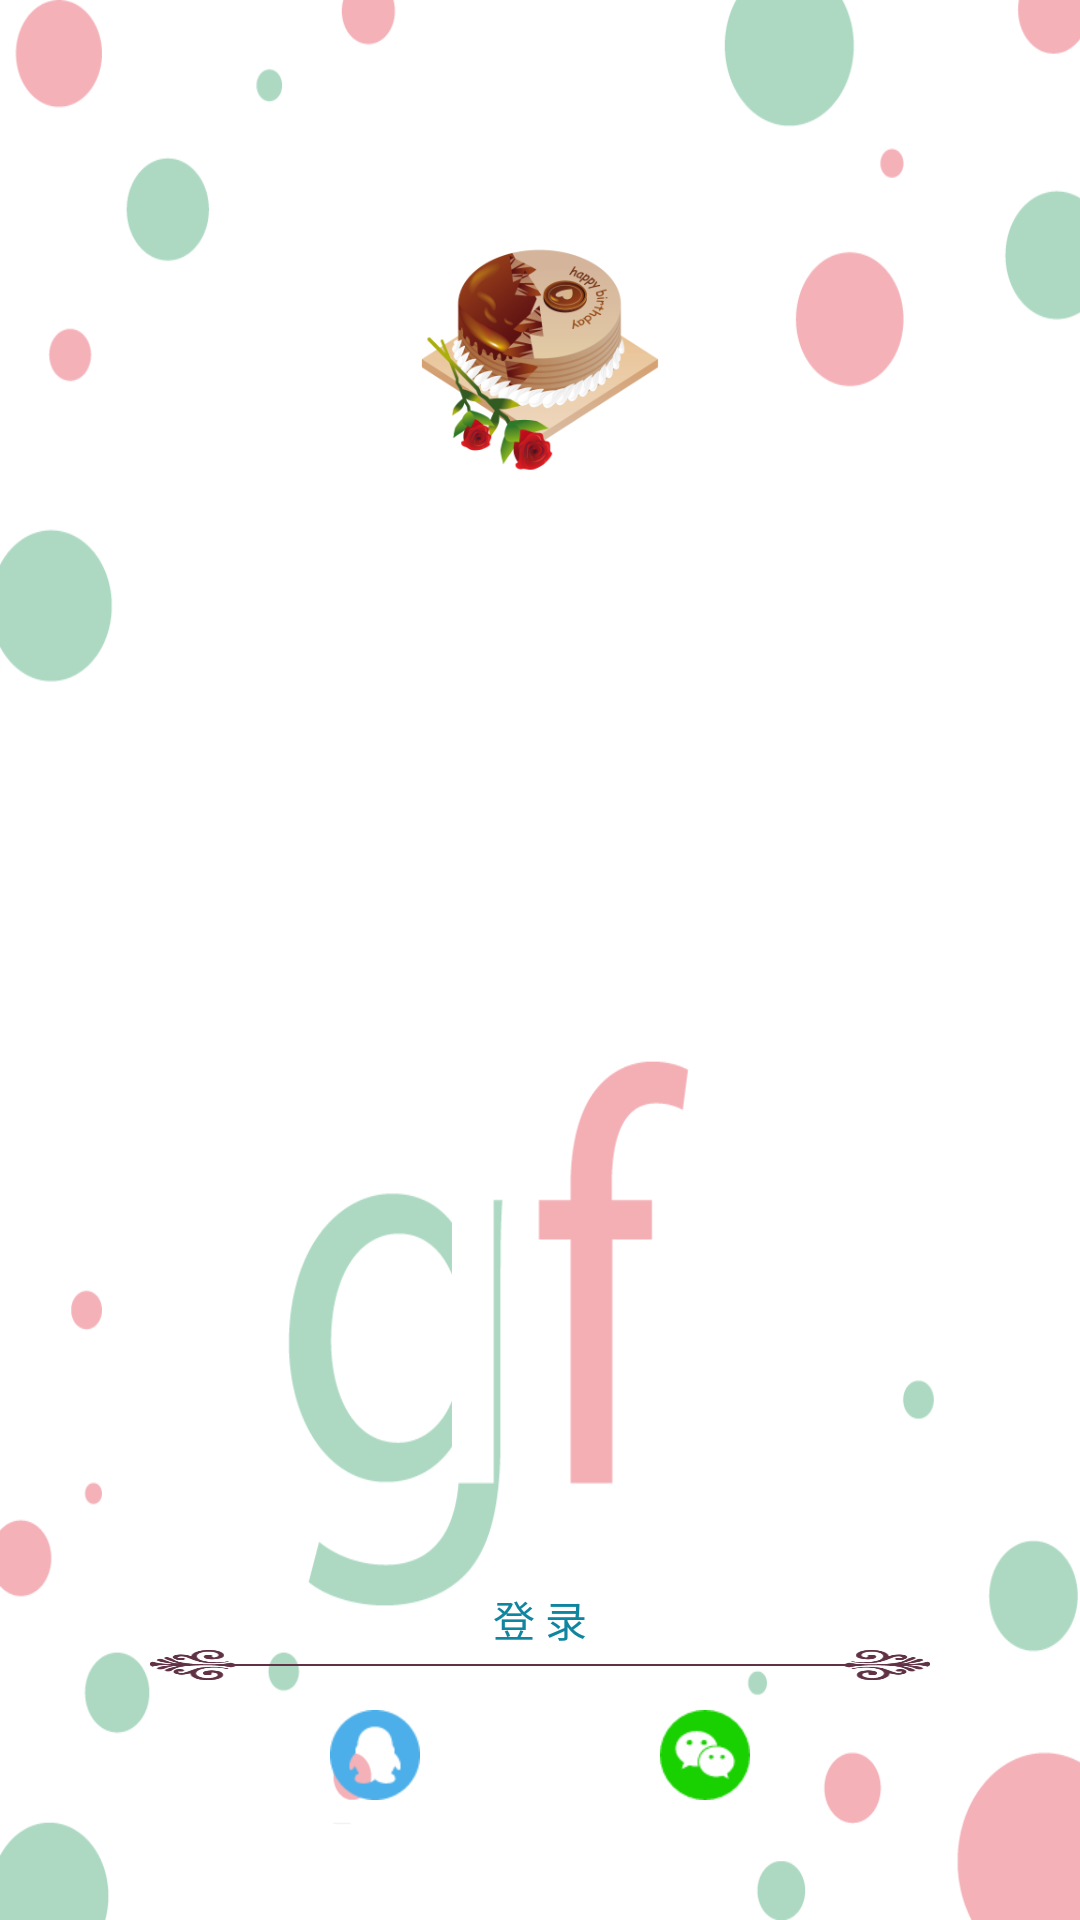

Android layout source for this screen:
<!-- AndroidManifest.xml: activity theme WelStyle -->
<!-- res/layout/activity_wel.xml -->
<?xml version="1.0" encoding="utf-8"?>
<RelativeLayout xmlns:android="http://schemas.android.com/apk/res/android"
    xmlns:app="http://schemas.android.com/apk/res-auto"
    xmlns:tools="http://schemas.android.com/tools"
    android:layout_width="match_parent"
    android:layout_height="match_parent"
    tools:context="com.seek.birthdayparty.activity.WelActivity">

    <ImageView
        android:layout_width="@dimen/dp_80"
        android:layout_height="@dimen/dp_80"
        android:layout_marginTop="@dimen/dp_80"
        android:layout_centerHorizontal="true"
        android:background="@mipmap/icon"/>


    <LinearLayout
        android:id="@+id/ll_login"
        android:layout_width="match_parent"
        android:layout_height="wrap_content"
        android:orientation="horizontal"
        android:layout_alignParentBottom="true"
        android:layout_marginBottom="@dimen/dp_40"
        android:layout_marginLeft="@dimen/dp_30"
        android:gravity="center"
        android:layout_marginRight="@dimen/dp_30">

        <ImageView
            android:id="@+id/qq_login"
            android:layout_width="@dimen/dp_30"
            android:layout_height="@dimen/dp_30"
            android:background="@drawable/qq"/>

        <ImageView
            android:id="@+id/wechat_login"
            android:layout_width="@dimen/dp_30"
            android:layout_height="@dimen/dp_30"
            android:layout_marginLeft="@dimen/dp_80"
            android:background="@drawable/wechat"/>

    </LinearLayout>

    <ImageView
        android:id="@+id/iv_line"
        android:layout_above="@+id/ll_login"
        android:layout_marginBottom="@dimen/dp_10"
        android:layout_marginLeft="@dimen/dp_50"
        android:layout_marginRight="@dimen/dp_50"
        android:layout_width="wrap_content"
        android:layout_height="10dp"
        android:background="@drawable/line"/>

    <TextView
        android:layout_width="wrap_content"
        android:layout_height="wrap_content"
        android:layout_centerHorizontal="true"
        android:layout_above="@+id/iv_line"
        android:text="@string/wel_login"
        android:textColor="@color/colorPrimaryDark"/>
</RelativeLayout>
<!-- resources referenced by this layout -->
<resources>
  <color name="colorPrimaryDark">#1085A0</color>
  <dimen name="dp_10">10dp</dimen>
  <dimen name="dp_30">30dp</dimen>
  <dimen name="dp_40">40dp</dimen>
  <dimen name="dp_50">50dp</dimen>
  <dimen name="dp_80">80dp</dimen>
  <!-- drawable line: png bitmap (drawable-xhdpi, 4984 bytes) -->
  <!-- drawable qq: png bitmap (drawable-xhdpi, 1458 bytes) -->
  <!-- drawable wechat: png bitmap (drawable-xhdpi, 1697 bytes) -->
  <!-- mipmap icon: png bitmap (mipmap-xhdpi, 49559 bytes) -->
  <string name="wel_login">登  录</string>
  <style name="WelStyle" parent="Theme.AppCompat.Light.NoActionBar">
          <item name="android:windowNoTitle">true</item>
          <item name="windowActionBar">false</item>
          <item name="android:windowFullscreen">true</item>
          <item name="android:windowBackground">@drawable/wel</item>
      </style>
  <!-- drawable wel: png bitmap (drawable-xhdpi, 65106 bytes) -->
</resources>
